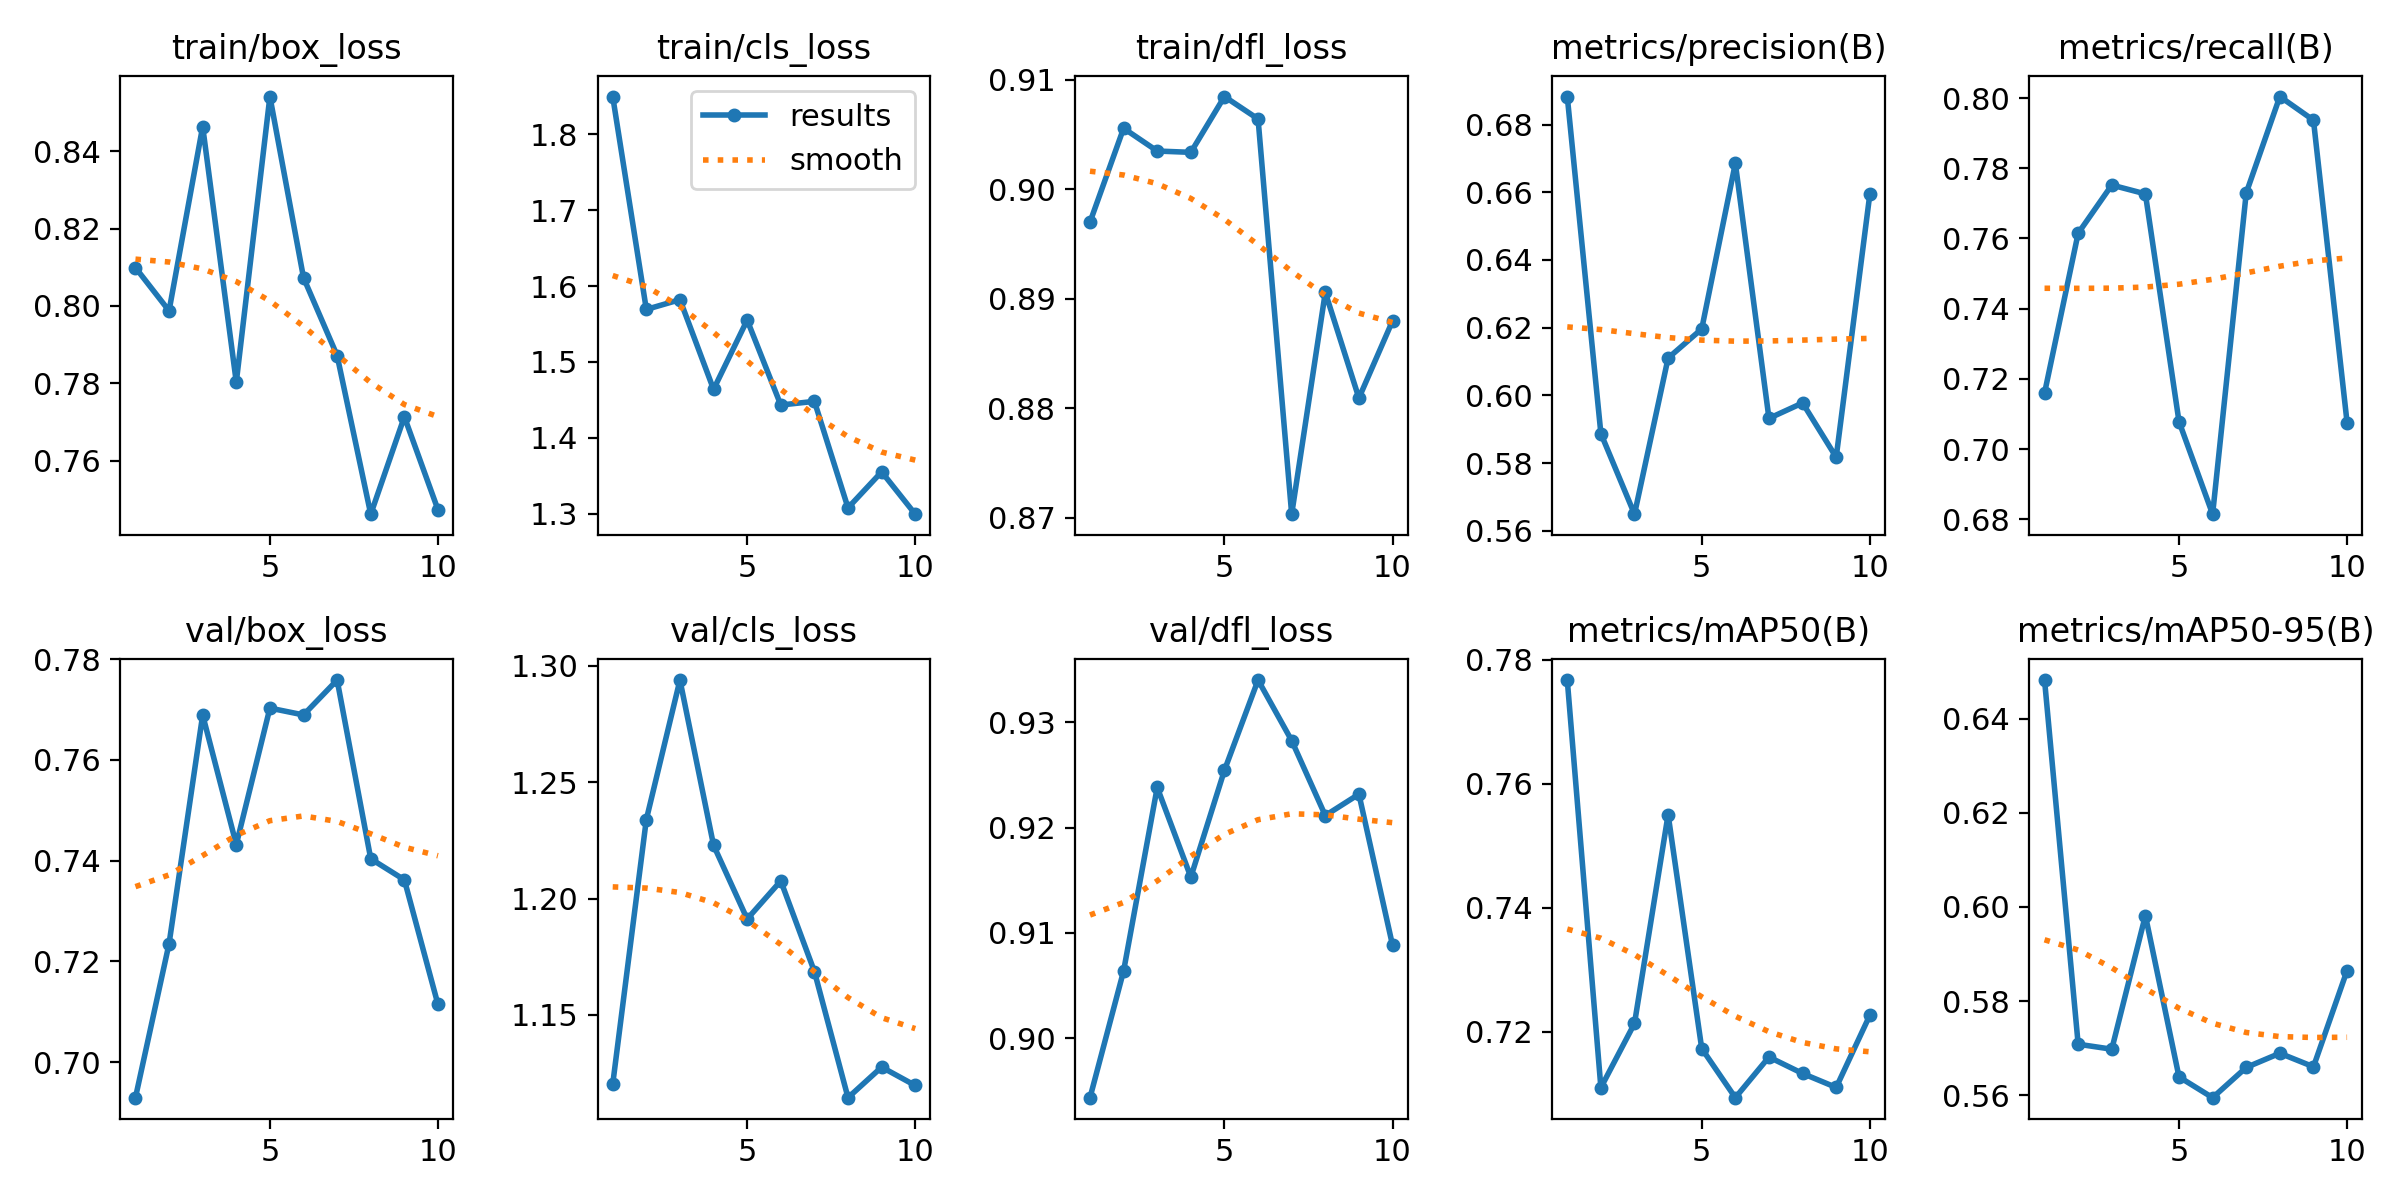

The data file committed next to this chart (first rows):
epoch, time, train/box_loss, train/cls_loss, train/dfl_loss, metrics/precision(B), metrics/recall(B), metrics/mAP50(B), metrics/mAP50-95(B), val/box_loss, val/cls_loss, val/dfl_loss, lr/pg0, lr/pg1, lr/pg2
1, 30.96, 0.8099, 1.85, 0.897, 0.6883, 0.716, 0.7767, 0.6482, 0.6929, 1.12, 0.8943, 0.0005516, 0.0005516, 0.0005516
2, 60.32, 0.7987, 1.569, 0.9056, 0.5888, 0.7615, 0.711, 0.5709, 0.7235, 1.234, 0.9064, 0.0009976, 0.0009976, 0.0009976
3, 89.18, 0.8464, 1.582, 0.9035, 0.5649, 0.7752, 0.7214, 0.5698, 0.7689, 1.294, 0.9238, 0.001334, 0.001334, 0.001334
4, 118.3, 0.7803, 1.464, 0.9034, 0.611, 0.7727, 0.755, 0.5982, 0.7432, 1.223, 0.9153, 0.001172, 0.001172, 0.001172
5, 147.3, 0.8541, 1.555, 0.9085, 0.6196, 0.7078, 0.7173, 0.5639, 0.7703, 1.191, 0.9254, 0.001007, 0.001007, 0.001007
6, 176.1, 0.8073, 1.443, 0.9064, 0.6686, 0.6815, 0.7094, 0.5595, 0.7689, 1.208, 0.934, 0.0008418, 0.0008418, 0.0008418
7, 204.6, 0.7872, 1.448, 0.8703, 0.5932, 0.773, 0.716, 0.5659, 0.7759, 1.169, 0.9283, 0.0006768, 0.0006768, 0.0006768
8, 234.6, 0.7462, 1.308, 0.8906, 0.5978, 0.8004, 0.7133, 0.5689, 0.7404, 1.114, 0.9212, 0.0005118, 0.0005118, 0.0005118
9, 263.8, 0.7714, 1.355, 0.8809, 0.5818, 0.7937, 0.7111, 0.5661, 0.7362, 1.128, 0.9232, 0.0003467, 0.0003467, 0.0003467
10, 292.8, 0.7473, 1.299, 0.888, 0.6593, 0.7076, 0.7227, 0.5865, 0.7114, 1.12, 0.9088, 0.0001817, 0.0001817, 0.0001817
